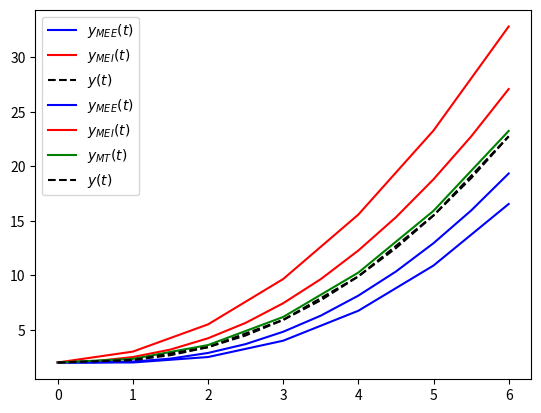

Reproduce this figure in Python.
#!/usr/bin/env python
# coding: utf-8

# # Método de Euler Implícito
# 
# A forma do _Método de Euler Implícito_ (MEI) é similar àquela do MEE, exceto por uma característica distintiva. Em vez de a inclinação utilizada para avanço ser tomada em $t_i$, ela é tomada em $t_{i+1}$. Isto é, o processo numérico avança com a estimativa $f(t_{i+1},y_{i+1})$ e não $f(t_i,y_i)$. O fato de usar esta inclinação ainda desconhecida é a razão de o método ser denominado "implícito". O esquema numérico resultante é o processo iterativo: 
# 
# \begin{align*}
# w_0 &= \alpha \\
# w_{i+1} &= w_i + h f(t_{i+1},w_{i+1}) \ \ i = 0,1,\dots,N-1.
# \end{align*}
# 
# Note, entretanto, que $w_{i+1}$ aparece não apenas no lado esquerdo, mas também no lado direito da equaçõe. Esta incógnita nem sempre é obtenível de modo explícito, isto é, por isolamento. Quando este é o caso, $f$ é linear ou uma função simples, mas, em geral, $f$ é não-linear e dependente do valor futuro $w_{i+1}$.
# 
# ## Código preditor/corretor
# 

# In[1]:


import matplotlib.pyplot as plt


# In[2]:


# MEI: preditor/corretor

def euler_impl(t0,tf,y0,h,f,tol):
    
    n = round((tf - t0)/h) + 1
    t = linspace(t0,t0+(n-1)*h,n)
    y = zeros(n)
    y[0] = y0
    
    i = 1
    # iteracoes 
    while i < n:
        
        # preditor (MEE)
        yf = y[i-1] + h*f(t[i-1],y[i-1])
        
        # iteracoes internas (maximo 10)
        count = 0
        diff = 1.0
        while diff > tol and count < 10:
            
            # corretor (MEI)
            yf2 = y[i-1] + h*f(t[i],yf)
            
            diff = abs(yf2-yf)
            yf = yf2
            count += 1
        
        if count >= 10:
            print('Nao convergindo apos 10 passos em t = {0:f}'.format(t[i]))
        
        y[i] = yf2
        i += 1
    
    return t,y


# In[3]:


from numpy import linspace, zeros

def euler_expl(t0,tf,y0,h,fun):
    """
    Resolve o PVI y' = f(t,y), t0 <= t <= tf, y(t0) = y0
    com passo h usando o metodo de Euler explicito. 
    
    Entrada: 
        t0  - tempo inicial
        tf  - tempo final 
        y0  - condicao inicial 
        h   - passo 
        fun - funcao f(t,y) (anonima)
        
    Saida:
        t   - nos da malha numerica 
        y   - solucao aproximada
    """
    
    n = round((tf - t0)/h) + 1
    t = linspace(t0,t0+(n-1)*h,n)
    y = linspace(t0,t0+(n-1)*h,n)
    y = zeros((n,))
    
    y[0] = y0

    for i in range(1,n):
        y[i] = y[i-1] + h*f(t[i-1],y[i-1])

    return (t,y)


# In[4]:


from numpy import log 

# define funcao
f = lambda t,y: (y + t**2 - 2)/(t+1)

# invoca metodo
t0 = 0.0
tf = 6.0
y0 = 2.0
h = 0.5
tol = 1e-3
t,y1 = euler_expl(t0,tf,y0,h,f)
t,y2 = euler_impl(t0,tf,y0,h,f,tol)


# plota funcoes 
yex = t**2 + 2*t + 2 - 2*(t+1)*log(t+1)
plt.plot(t,y1,'b-',label='$y_{MEE}(t)$')
plt.plot(t,y2,'r-',label='$y_{MEI}(t)$')
plt.plot(t,yex,'k--',label='$y(t)$')
plt.legend();


# ## Método Trapezoidal

# In[5]:


def trapezoidal(t0,tf,y0,h,f,tol):
    
    n = round((tf - t0)/h) + 1
    t = linspace(t0,t0+(n-1)*h,n)
    y = zeros(n)
    y[0] = y0
    
    i = 1
    # iteracoes 
    while i < n:
        
        # f(tn,yn)        
        fyt = f(t[i-1],y[i-1])

        # Euler
        yt1 = y[i-1] + h*fyt
                
        # iteracoes internas (maximo 10)
        count = 0
        diff = 1.0
        while diff > tol and count < 10:
            
            # corretor (Trapezoidal)
            yt2 = y[i-1] + 0.5*h*( fyt + f(t[i],yt1) )
            diff = abs(yt2-yt1)
            yt1 = yt2
            count += 1
        
        if count >= 10:
            print('Nao convergindo apos 10 passos em t = {0:f}'.format(t[i]))
        
        y[i] = yt2
        i += 1
    
    return t,y


# In[6]:


# define funcao
f = lambda t,y: (y + t**2 - 2)/(t+1)

# invoca metodo
t0 = 0.0
tf = 6.0
y0 = 2.0
h = 1.0
tol = 1e-3
t,y1 = euler_expl(t0,tf,y0,h,f)
t,y2 = euler_impl(t0,tf,y0,h,f,tol)
t,y3 = trapezoidal(t0,tf,y0,h,f,tol)


# plota funcoes 
yex = t**2 + 2*t + 2 - 2*(t+1)*log(t+1)
plt.plot(t,y1,'b-',label='$y_{MEE}(t)$')
plt.plot(t,y2,'r-',label='$y_{MEI}(t)$')
plt.plot(t,y3,'g-',label='$y_{MT}(t)$')
plt.plot(t,yex,'k--',label='$y(t)$')
plt.legend();

